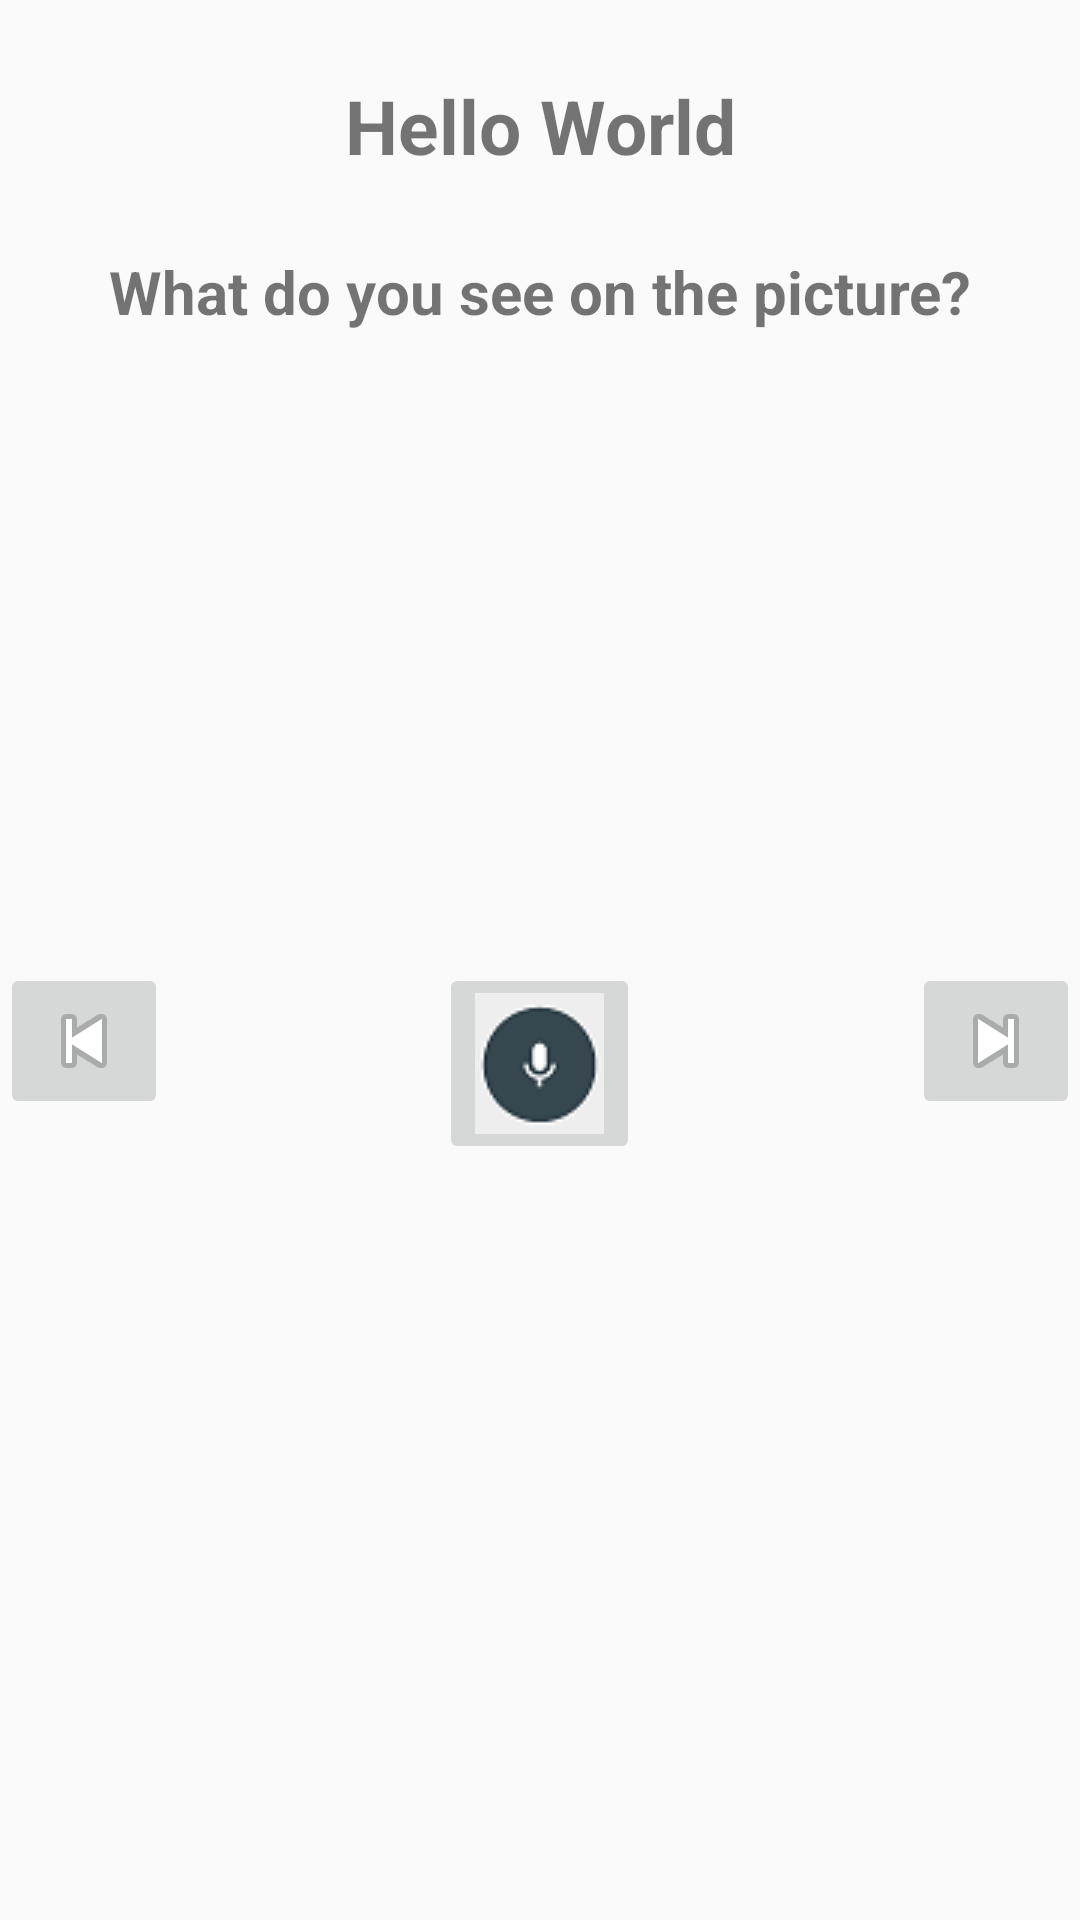

Write the Android layout XML for this screen, with the resource values it uses.
<!-- AndroidManifest.xml: application theme Theme.AppCompat.Light.NoActionBar.FullScreen -->
<!-- res/layout/swipe_layout.xml -->
<?xml version="1.0" encoding="utf-8"?>
<LinearLayout xmlns:android="http://schemas.android.com/apk/res/android"
    xmlns:app="http://schemas.android.com/apk/res-auto"
    android:orientation="vertical" android:layout_width="match_parent"
    android:layout_height="match_parent"
    android:weightSum="1">
    <TextView
        android:id="@+id/image_count"
        android:layout_width="match_parent"
        android:layout_height="wrap_content"
        android:text="Hello World"
        android:textSize="25dp"
        android:textStyle="bold"
        android:gravity="center"
        android:layout_marginTop="25dp"/>

    <TextView
        android:id="@+id/oefening"
        android:layout_width="match_parent"
        android:layout_height="wrap_content"
        android:text="What do you see on the picture?"
        android:textSize="20dp"
        android:textStyle="bold"
        android:gravity="center"
        android:layout_marginTop="25dp"/>

    <ImageView
        android:layout_marginTop="25dp"
        android:id="@+id/image_view"
        android:layout_width="match_parent"
        android:layout_height="400px" />


    <RelativeLayout xmlns:android="http://schemas.android.com/apk/res/android"
        android:layout_width="match_parent"
        android:layout_height="match_parent"
        android:orientation="vertical" >





        <ImageButton
            android:layout_width="wrap_content"
            android:layout_height="wrap_content"
            app:srcCompat="@drawable/mic"
            android:id="@+id/imageButton3"
            android:layout_centerHorizontal="true"
            android:layout_marginTop="52dp"
            android:onClick="onButtonClick"/>



        <ImageButton
            android:id="@+id/nextbutton"
            android:layout_width="wrap_content"
            android:layout_height="wrap_content"
            android:layout_alignParentRight="true"
            android:text="NEXT"
            android:onClick="onNextClick"
            android:layout_marginTop="52dp"
            app:srcCompat="@android:drawable/ic_media_next" />
        <ImageButton
            android:id="@+id/previousbutton"
            android:layout_width="wrap_content"
            android:layout_height="wrap_content"
            android:layout_alignParentLeft="true"
            android:text="PREVIOUS"
            android:onClick="onPreviousClick"
            android:layout_marginTop="52dp"
            app:srcCompat="@android:drawable/ic_media_previous" />



    </RelativeLayout>


</LinearLayout>
<!-- resources referenced by this layout -->
<resources>
  <!-- drawable mic: png bitmap (drawable, 1609 bytes) -->
  <style name="Theme.AppCompat.Light.NoActionBar.FullScreen" parent="@style/Theme.AppCompat.Light">
          <item name="windowNoTitle">true</item>
          <item name="windowActionBar">false</item>
          <item name="android:windowFullscreen">true</item>
          <item name="android:windowContentOverlay">@null</item>
          
          <item name="colorPrimary">@color/colorPrimary</item>
          <item name="colorPrimaryDark">@color/colorPrimaryDark</item>
          <item name="colorAccent">@color/colorAccent</item>
      </style>
  <!-- not gathered from this repository: default colours our renderer supplied (Android Studio template values) -->
  <color name="colorPrimary">#FF6200EE</color>
  <color name="colorPrimaryDark">#FF3700B3</color>
  <color name="colorAccent">#FF03DAC5</color>
</resources>
